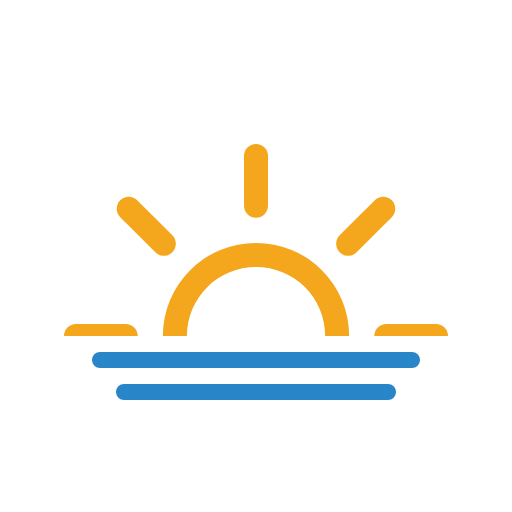
t = 0.00 s
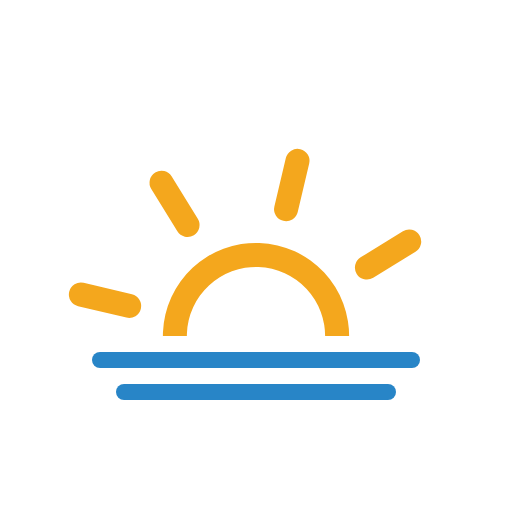
t = 1.67 s
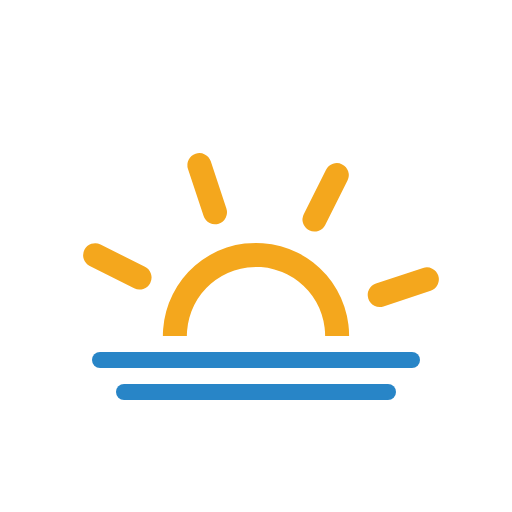
t = 3.33 s
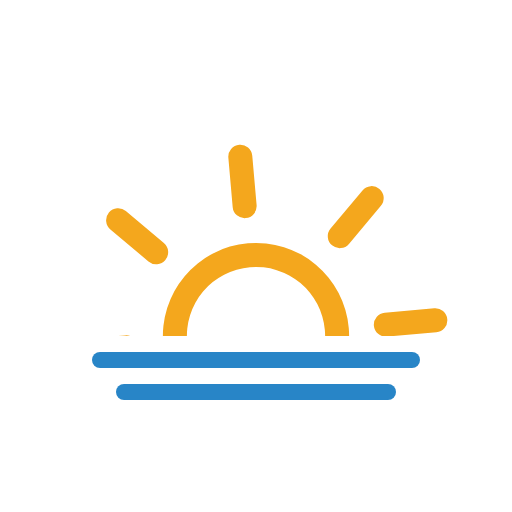
t = 5.00 s
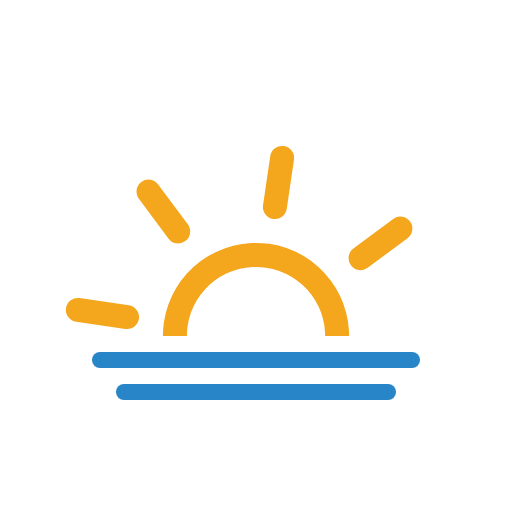
t = 6.67 s
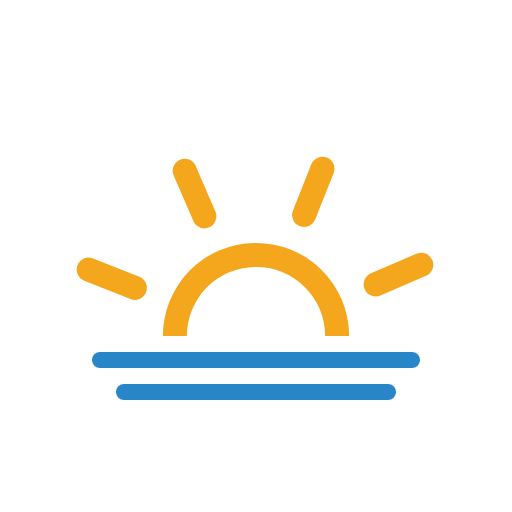
t = 8.33 s

The animated SVG that drew these frames (rendered in a browser with its animation timeline set to each time). Animation: 1 SMIL element (animateTransform=1); frames cover the first 8.33 s, repeats indefinitely.

<svg xmlns="http://www.w3.org/2000/svg" viewBox="0 0 64 64">
	<defs>
		<clipPath id="a">
			<rect y="6" width="64" height="36" fill="none"/>
		</clipPath>
	</defs>
	<g clip-path="url(#a)">
		<g>
			<path d="M32,33.36A8.64,8.64,0,1,1,23.36,42,8.66,8.66,0,0,1,32,33.36m0-3A11.64,11.64,0,1,0,43.64,42,11.64,11.64,0,0,0,32,30.36Z" fill="#f4a71d"/>
			<line x1="32" y1="25.71" x2="32" y2="19.5" fill="none" stroke="#f4a71d" stroke-linecap="round" stroke-miterlimit="10" stroke-width="3"/>
			<line x1="32" y1="64.5" x2="32" y2="58.29" fill="none" stroke="#f4a71d" stroke-linecap="round" stroke-miterlimit="10" stroke-width="3"/>
			<line x1="43.52" y1="30.48" x2="47.91" y2="26.09" fill="none" stroke="#f4a71d" stroke-linecap="round" stroke-miterlimit="10" stroke-width="3"/>
			<line x1="16.09" y1="57.91" x2="20.48" y2="53.52" fill="none" stroke="#f4a71d" stroke-linecap="round" stroke-miterlimit="10" stroke-width="3"/>
			<line x1="20.48" y1="30.48" x2="16.09" y2="26.09" fill="none" stroke="#f4a71d" stroke-linecap="round" stroke-miterlimit="10" stroke-width="3"/>
			<line x1="47.91" y1="57.91" x2="43.52" y2="53.52" fill="none" stroke="#f4a71d" stroke-linecap="round" stroke-miterlimit="10" stroke-width="3"/>
			<line x1="15.71" y1="42" x2="9.5" y2="42" fill="none" stroke="#f4a71d" stroke-linecap="round" stroke-miterlimit="10" stroke-width="3"/>
			<line x1="54.5" y1="42" x2="48.29" y2="42" fill="none" stroke="#f4a71d" stroke-linecap="round" stroke-miterlimit="10" stroke-width="3"/>

			<animateTransform attributeName="transform" type="rotate" from="0 32 42" to="360 32 42" dur="45s" repeatCount="indefinite"/>
		</g>
	</g>
	<line x1="12.5" y1="45" x2="51.5" y2="45" fill="none" stroke="#2885c7" stroke-linecap="round" stroke-miterlimit="10" stroke-width="2"/>
	<line x1="15.5" y1="49" x2="48.5" y2="49" fill="none" stroke="#2885c7" stroke-linecap="round" stroke-miterlimit="10" stroke-width="2"/>
</svg>
